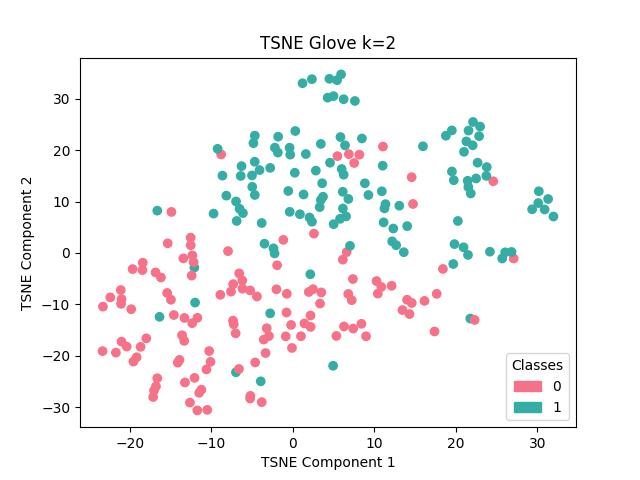

Values plotted in this chart, from the file beside it:
, names, labels
62, astronaut, 0
63, astronaut, 0
64, astronaut, 0
65, astronaut, 0
66, astronaut, 0
67, astronaut, 0
68, astronaut, 0
69, astronaut, 0
70, astronaut, 0
71, astronaut, 0
122, blindness, 0
123, blindness, 0
124, blindness, 0
125, blindness, 0
126, blindness, 0
127, blindness, 0
128, blindness, 0
129, blindness, 0
130, blindness, 0
131, blindness, 0
141, bone_fracture, 0
142, bone_fracture, 0
143, bone_fracture, 0
144, bone_fracture, 0
145, bone_fracture, 0
146, bone_fracture, 0
147, bone_fracture, 0
148, bone_fracture, 0
149, bone_fracture, 0
150, bone_fracture, 0
151, bone_fracture, 0
72, computer_graphics, 0
73, computer_graphics, 0
74, computer_graphics, 0
75, computer_graphics, 0
76, computer_graphics, 0
77, computer_graphics, 0
78, computer_graphics, 0
79, computer_graphics, 0
80, computer_graphics, 0
81, computer_graphics, 0
12, dreams, 0
13, dreams, 0
14, dreams, 0
15, dreams, 0
16, dreams, 0
17, dreams, 0
18, dreams, 0
19, dreams, 0
20, dreams, 0
21, dreams, 0
22, gambling, 0
23, gambling, 0
24, gambling, 0
25, gambling, 0
26, gambling, 0
27, gambling, 0
28, gambling, 0
29, gambling, 0
30, gambling, 0
... 183 more rows
